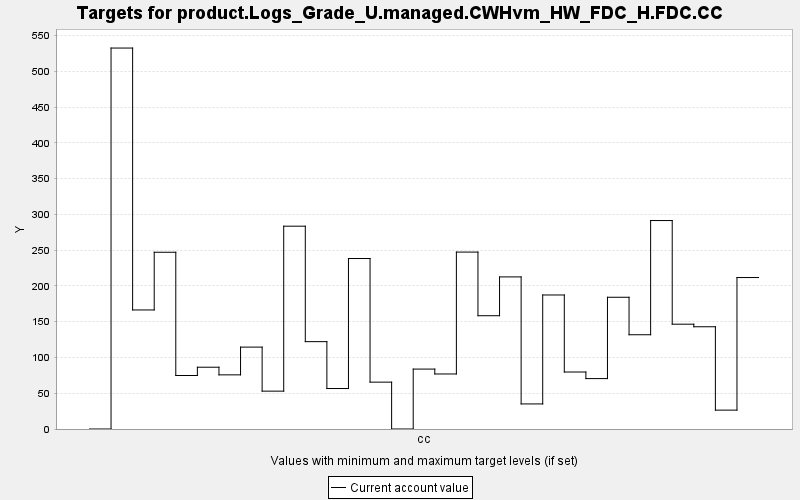

Data behind this chart, as committed beside it:
TARGET, PERIOD, YEAR, PERIODWIDTH, MINIMUM, MAXIMUM, MINWEIGHT, MAXWEIGHT, CURRENT, SUMMARY
product.Logs_Grade_U.managed.CWHvm_HW_FD…, 0, 0, 10.0, 0.0, 10000, 1.0, 1.0, 0.0, 0.0
product.Logs_Grade_U.managed.CWHvm_HW_FD…, 1, 10, 10.0, 0.0, 10000, 1.0, 1.0, 532.5, 0.0
product.Logs_Grade_U.managed.CWHvm_HW_FD…, 2, 20, 10.0, 0.0, 10000, 1.0, 1.0, 166.4, 0.0
product.Logs_Grade_U.managed.CWHvm_HW_FD…, 3, 30, 10.0, 0.0, 10000, 1.0, 1.0, 247.1, 0.0
product.Logs_Grade_U.managed.CWHvm_HW_FD…, 4, 40, 10.0, 0.0, 10000, 1.0, 1.0, 74.78, 0.0
product.Logs_Grade_U.managed.CWHvm_HW_FD…, 5, 50, 10.0, 0.0, 10000, 1.0, 1.0, 86.36, 0.0
product.Logs_Grade_U.managed.CWHvm_HW_FD…, 6, 60, 10.0, 0.0, 10000, 1.0, 1.0, 75.69, 0.0
product.Logs_Grade_U.managed.CWHvm_HW_FD…, 7, 70, 10.0, 0.0, 10000, 1.0, 1.0, 114.5, 0.0
product.Logs_Grade_U.managed.CWHvm_HW_FD…, 8, 80, 10.0, 0.0, 10000, 1.0, 1.0, 52.92, 0.0
product.Logs_Grade_U.managed.CWHvm_HW_FD…, 9, 90, 10.0, 0.0, 10000, 1.0, 1.0, 283.5, 0.0
product.Logs_Grade_U.managed.CWHvm_HW_FD…, 10, 100, 10.0, 0.0, 10000, 1.0, 1.0, 122.1, 0.0
product.Logs_Grade_U.managed.CWHvm_HW_FD…, 11, 110, 10.0, 0.0, 10000, 1.0, 1.0, 56.58, 0.0
product.Logs_Grade_U.managed.CWHvm_HW_FD…, 12, 120, 10.0, 0.0, 10000, 1.0, 1.0, 238.3, 0.0
product.Logs_Grade_U.managed.CWHvm_HW_FD…, 13, 130, 10.0, 0.0, 10000, 1.0, 1.0, 65.5, 0.0
product.Logs_Grade_U.managed.CWHvm_HW_FD…, 14, 140, 10.0, 0.0, 10000, 1.0, 1.0, 0.0, 0.0
product.Logs_Grade_U.managed.CWHvm_HW_FD…, 15, 150, 10.0, 0.0, 10000, 1.0, 1.0, 83.75, 0.0
product.Logs_Grade_U.managed.CWHvm_HW_FD…, 16, 160, 10.0, 0.0, 10000, 1.0, 1.0, 76.92, 0.0
product.Logs_Grade_U.managed.CWHvm_HW_FD…, 17, 170, 10.0, 0.0, 10000, 1.0, 1.0, 247.3, 0.0
product.Logs_Grade_U.managed.CWHvm_HW_FD…, 18, 180, 10.0, 0.0, 10000, 1.0, 1.0, 158.3, 0.0
product.Logs_Grade_U.managed.CWHvm_HW_FD…, 19, 190, 10.0, 0.0, 10000, 1.0, 1.0, 212.6, 0.0
product.Logs_Grade_U.managed.CWHvm_HW_FD…, 20, 200, 10.0, 0.0, 10000, 1.0, 1.0, 35.05, 0.0
product.Logs_Grade_U.managed.CWHvm_HW_FD…, 21, 210, 10.0, 0.0, 10000, 1.0, 1.0, 187.3, 0.0
product.Logs_Grade_U.managed.CWHvm_HW_FD…, 22, 220, 10.0, 0.0, 10000, 1.0, 1.0, 79.66, 0.0
product.Logs_Grade_U.managed.CWHvm_HW_FD…, 23, 230, 10.0, 0.0, 10000, 1.0, 1.0, 70.47, 0.0
product.Logs_Grade_U.managed.CWHvm_HW_FD…, 24, 240, 10.0, 0.0, 10000, 1.0, 1.0, 184.1, 0.0
product.Logs_Grade_U.managed.CWHvm_HW_FD…, 25, 250, 10.0, 0.0, 10000, 1.0, 1.0, 131.8, 0.0
product.Logs_Grade_U.managed.CWHvm_HW_FD…, 26, 260, 10.0, 0.0, 10000, 1.0, 1.0, 291.4, 0.0
product.Logs_Grade_U.managed.CWHvm_HW_FD…, 27, 270, 10.0, 0.0, 10000, 1.0, 1.0, 146.5, 0.0
product.Logs_Grade_U.managed.CWHvm_HW_FD…, 28, 280, 10.0, 0.0, 10000, 1.0, 1.0, 142.9, 0.0
product.Logs_Grade_U.managed.CWHvm_HW_FD…, 29, 290, 10.0, 0.0, 10000, 1.0, 1.0, 26.38, 0.0
product.Logs_Grade_U.managed.CWHvm_HW_FD…, 30, 300, 10.0, 0.0, 10000, 1.0, 1.0, 211.7, 0.0
